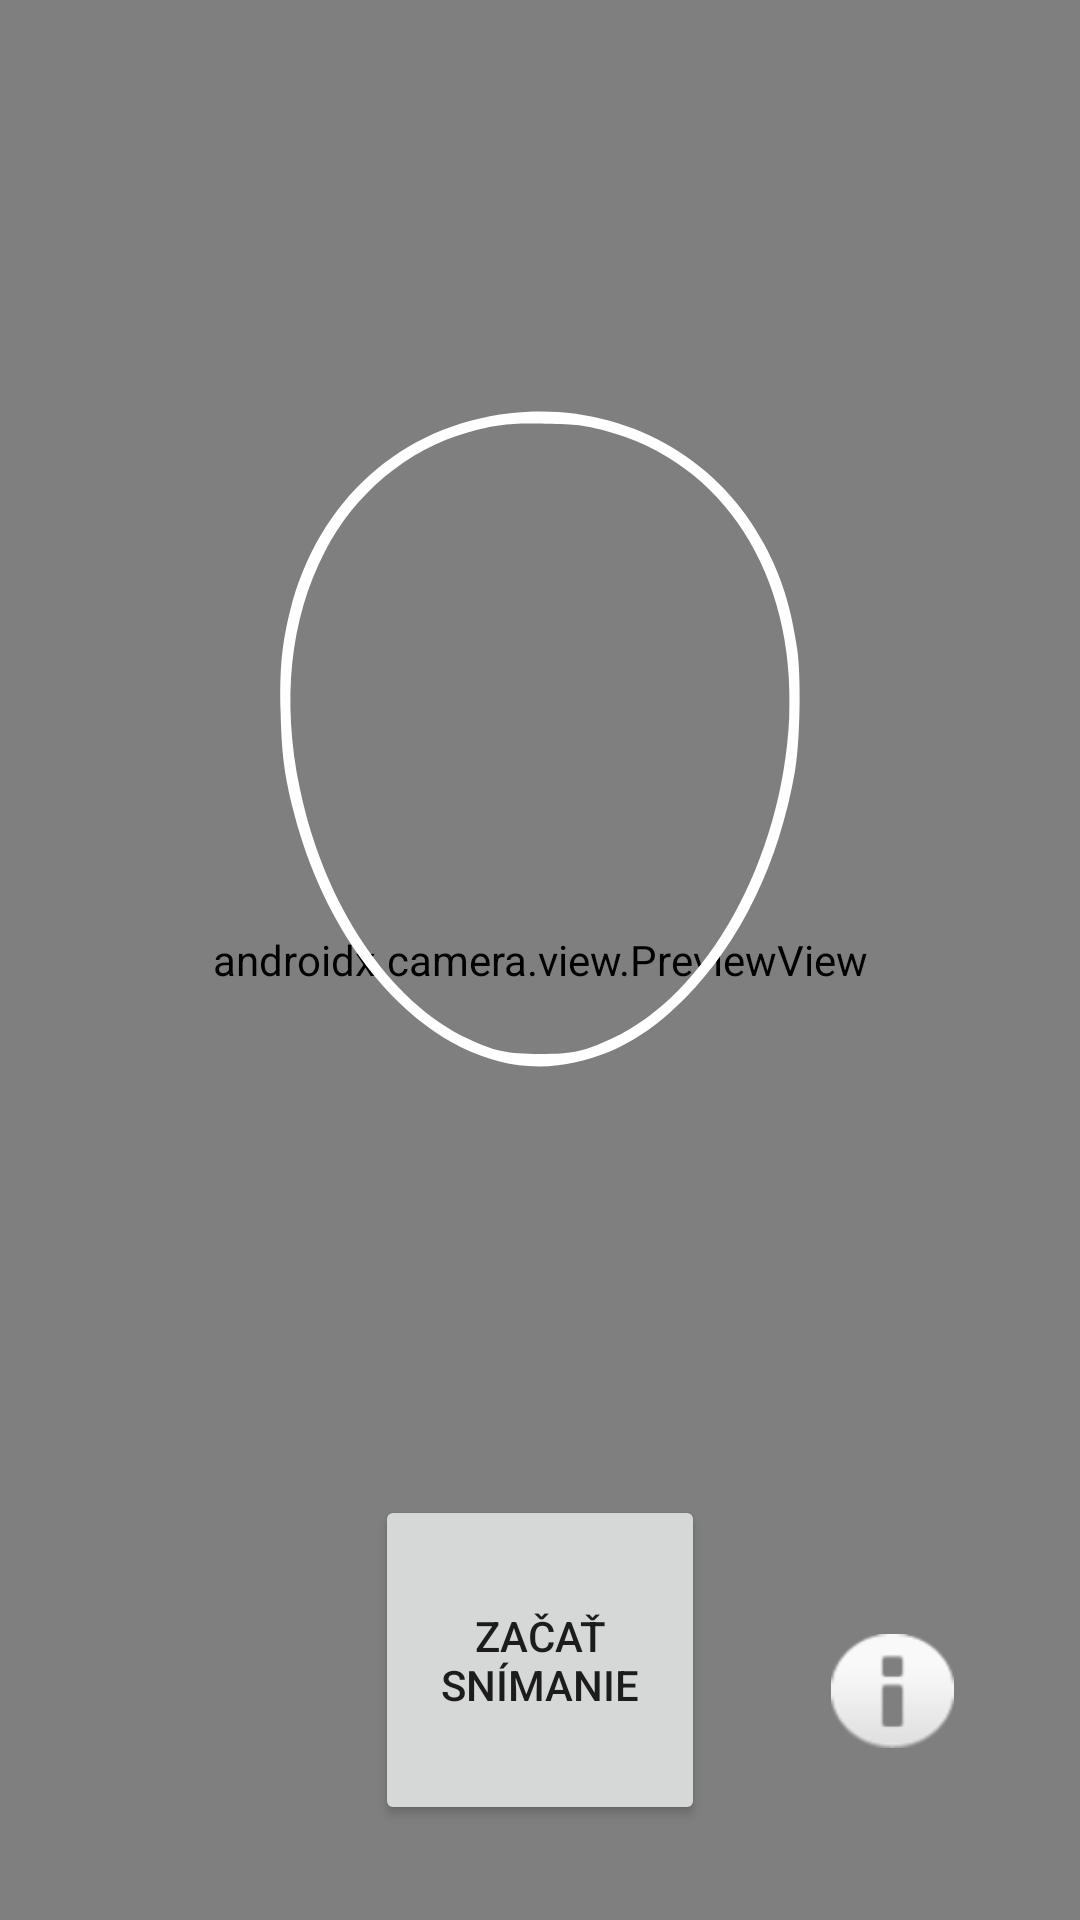

Android layout source for this screen:
<!-- AndroidManifest.xml: application theme Theme.Cataracta -->
<!-- res/layout/record.xml -->
<?xml version="1.0" encoding="utf-8"?>
<androidx.constraintlayout.widget.ConstraintLayout
android:id="@+id/preview_frame_layout"
xmlns:android="http://schemas.android.com/apk/res/android"
xmlns:app="http://schemas.android.com/apk/res-auto"
xmlns:tools="http://schemas.android.com/tools"
android:layout_width="match_parent"
android:layout_height="match_parent">


<FrameLayout
    android:id="@+id/container"
    android:layout_width="match_parent"
    android:layout_height="match_parent" />

<androidx.camera.view.PreviewView
    android:id="@+id/viewFinder"
    android:layout_width="0dp"
    android:layout_height="0dp"
    app:layout_constraintBottom_toBottomOf="parent"
    app:layout_constraintEnd_toEndOf="parent"
    app:layout_constraintStart_toStartOf="parent"
    app:layout_constraintTop_toTopOf="parent">

</androidx.camera.view.PreviewView>

<ImageView
    android:id="@+id/face_placement"
    android:layout_width="300dp"
    android:layout_height="410dp"
    android:scaleType="centerInside"
    app:layout_constraintBottom_toBottomOf="parent"
    app:layout_constraintEnd_toEndOf="parent"
    app:layout_constraintStart_toStartOf="parent"
    app:layout_constraintTop_toTopOf="parent"
    app:layout_constraintVertical_bias="0.18"
    app:srcCompat="@drawable/overlay" />

<Button
    android:id="@+id/video_capture_button"
    android:layout_width="110dp"
    android:layout_height="110dp"
    android:elevation="2dp"
    android:text="@string/start_capture"
    app:layout_constraintBottom_toBottomOf="parent"
    app:layout_constraintEnd_toEndOf="parent"
    app:layout_constraintStart_toStartOf="parent"
    app:layout_constraintTop_toTopOf="@+id/viewFinder"
    app:layout_constraintVertical_bias="0.94" />

<Button
    android:id="@+id/info_button"
    android:layout_width="41dp"
    android:layout_height="38dp"
    android:background="@android:drawable/ic_dialog_info"
    app:layout_constraintBottom_toBottomOf="parent"
    app:layout_constraintEnd_toEndOf="parent"
    app:layout_constraintStart_toEndOf="@+id/video_capture_button"
    app:layout_constraintTop_toBottomOf="@+id/face_placement"
    app:layout_constraintVertical_bias="0.62"
    tools:ignore="SpeakableTextPresentCheck,TouchTargetSizeCheck" />

<TextView
    android:id="@+id/popup_helper"
    android:layout_width="wrap_content"
    android:layout_height="wrap_content"
    app:layout_constraintBottom_toBottomOf="parent"
    app:layout_constraintEnd_toEndOf="parent"
    app:layout_constraintHorizontal_bias="0.0"
    app:layout_constraintStart_toStartOf="parent"
    app:layout_constraintTop_toTopOf="parent"
    app:layout_constraintVertical_bias="0.100000024" />

<TextView
    android:id="@+id/lumen"
    android:layout_width="wrap_content"
    android:layout_height="wrap_content"
    android:textColor="#B71C1C"
    android:textSize="20sp"
    app:layout_constraintBottom_toBottomOf="parent"
    app:layout_constraintEnd_toStartOf="@+id/video_capture_button"
    app:layout_constraintStart_toStartOf="parent"
    app:layout_constraintTop_toBottomOf="@+id/face_placement"
    app:layout_constraintVertical_bias="0.62" />

</androidx.constraintlayout.widget.ConstraintLayout>
<!-- resources referenced by this layout -->
<resources>
  <!-- drawable overlay (drawable) -->
  <vector xmlns:android="http://schemas.android.com/apk/res/android"
      android:width="450dp"
      android:height="450dp"
      android:viewportWidth="450"
      android:viewportHeight="450">
    <path
        android:pathData="M210,62.1c-54.5,6.3 -95.9,43.4 -109.9,98.7 -4.1,16.1 -5.4,29.4 -4.8,50.7 0.5,20.8 1.9,31.6 6.3,49 20,79.6 77.2,134.7 132.4,127.6 24.1,-3.1 43.4,-13.3 63.5,-33.5 27.8,-28.1 47.1,-67.9 55,-113.6 2.6,-14.8 3.1,-46.9 1.1,-61 -3.1,-20.7 -7.5,-35.1 -15.8,-51.1 -24.2,-46.7 -74.4,-72.9 -127.8,-66.8zM257.2,70.8c59.3,15.4 95.7,71.9 92.4,143.4 -3.3,70.7 -40.8,138.6 -88.9,160.7 -13.9,6.4 -19.3,7.6 -35.7,7.6 -16.5,-0.1 -22.4,-1.3 -35.7,-7.5 -39.6,-18.5 -72.3,-67.1 -84.4,-125.4 -9.1,-44 -4.9,-84.4 12.3,-117.9 15.1,-29.4 41.7,-51.6 71.6,-59.9 15,-4.1 21,-4.8 39.2,-4.4 15.6,0.3 18.8,0.7 29.2,3.4z"
        android:fillColor="#FFF"
        android:strokeColor="#00000000"/>
  </vector>
  <string name="start_capture">Začať snímanie</string>
  <style name="Theme.Cataracta" parent="Theme.MaterialComponents.DayNight.DarkActionBar">
          
          <item name="colorPrimary">@color/red_not_bright</item>
          <item name="colorPrimaryVariant">@color/red_bright</item>
          <item name="colorOnPrimary">@color/white</item>
          
          <item name="colorSecondary">@color/my_blue</item>
          <item name="colorSecondaryVariant">@color/my_blue</item>
          <item name="colorOnSecondary">@color/black</item>
          
          <item name="android:statusBarColor">?attr/colorPrimaryVariant</item>
          
      </style>
  <color name="red_not_bright">#f40000</color>
  <color name="red_bright">#c10000</color>
  <color name="white">#FFFFFFFF</color>
  <color name="my_blue">#32324e</color>
  <color name="black">#FF000000</color>
</resources>
